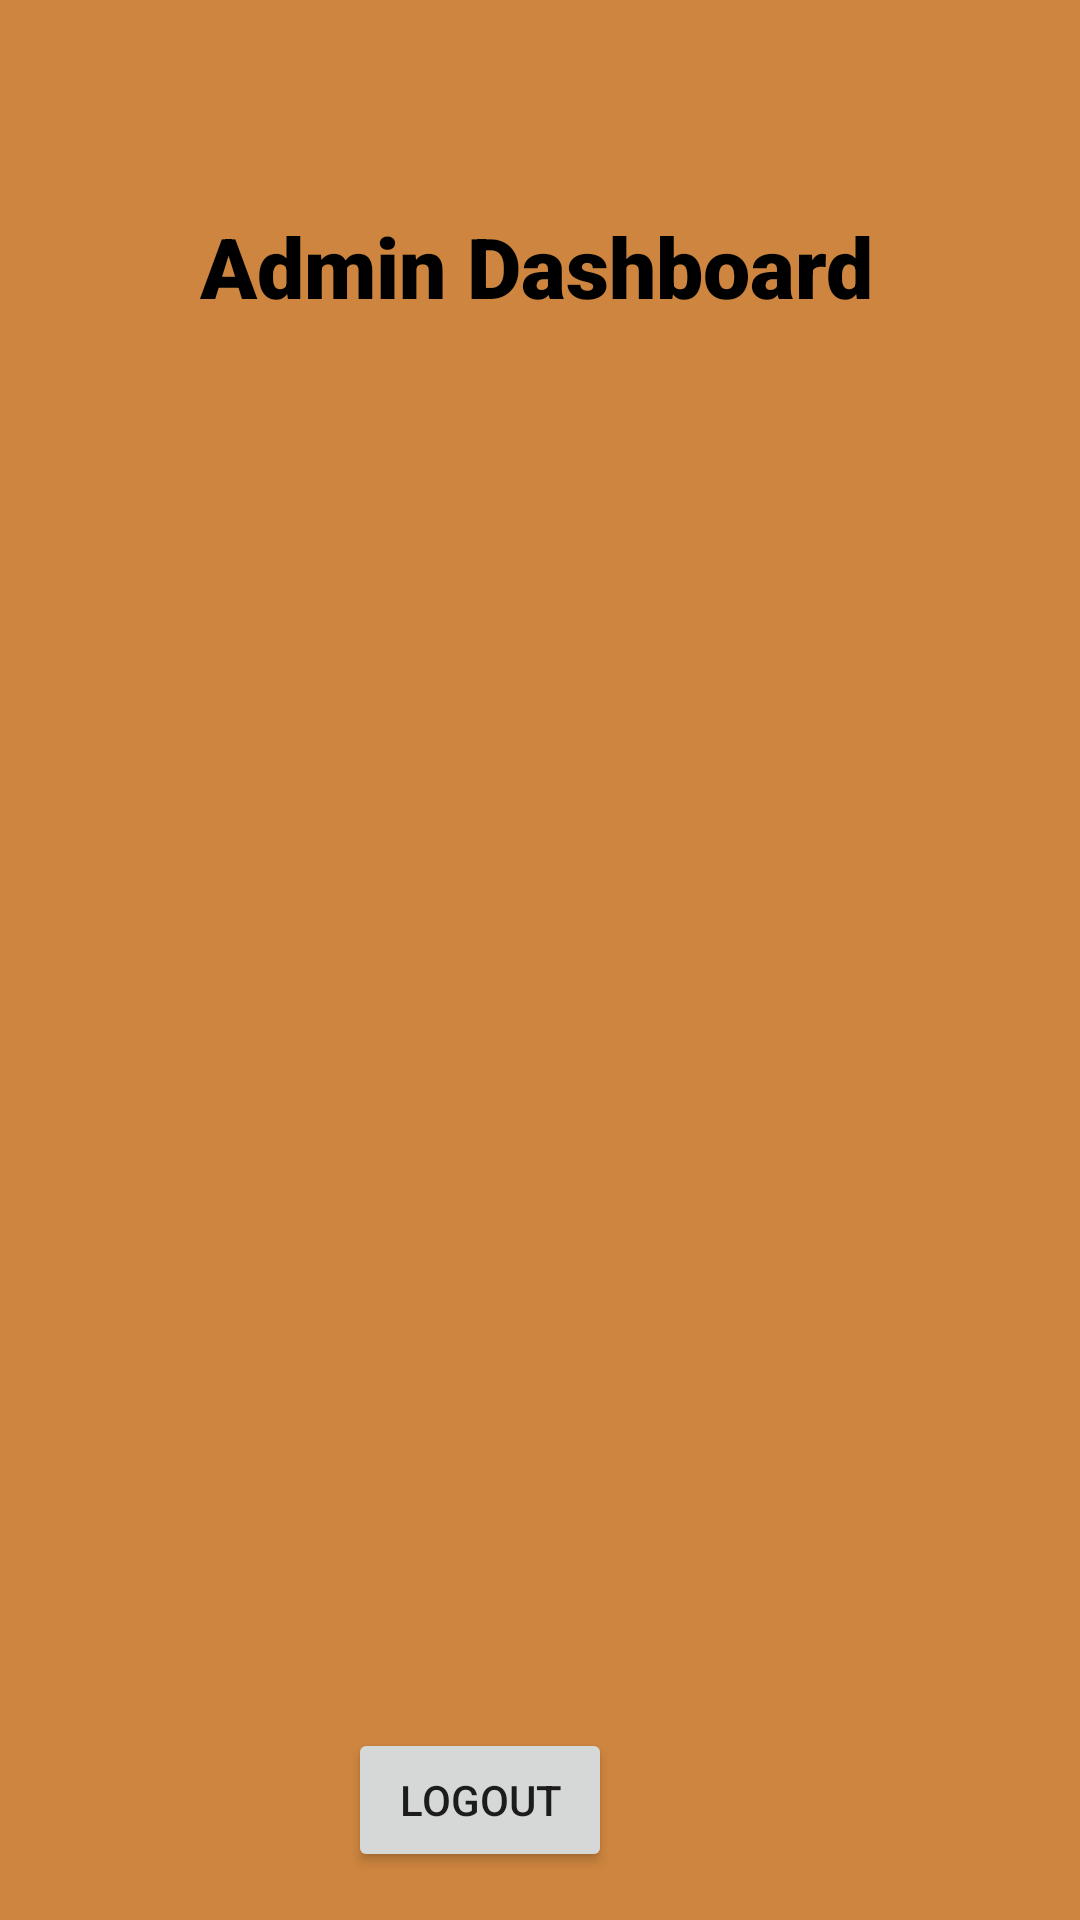

Layout XML and referenced resources for this Android screen:
<!-- AndroidManifest.xml: application theme Theme.SARSCoV3 -->
<!-- res/layout/activity_admin_login.xml -->
<?xml version="1.0" encoding="utf-8"?>
<androidx.constraintlayout.widget.ConstraintLayout xmlns:android="http://schemas.android.com/apk/res/android"
    xmlns:app="http://schemas.android.com/apk/res-auto"
    xmlns:tools="http://schemas.android.com/tools"
    android:layout_width="match_parent"
    android:layout_height="match_parent"
    android:background="@color/myBackground"
    tools:context=".MainActivity">

    <TextView
        android:id="@+id/hdoseEff"
        android:layout_width="wrap_content"
        android:layout_height="29dp"
        android:layout_marginStart="72dp"
        android:layout_marginBottom="28dp"
        app:layout_constraintBottom_toTopOf="@+id/lgOut"
        app:layout_constraintStart_toStartOf="parent" />

    <TextView
        android:id="@+id/vacGroup"
        android:layout_width="wrap_content"
        android:layout_height="29dp"
        android:layout_marginStart="72dp"
        android:layout_marginBottom="28dp"
        app:layout_constraintBottom_toTopOf="@+id/unvacGroup"
        app:layout_constraintStart_toStartOf="parent" />

    <TextView
        android:id="@+id/unvacGroup"
        android:layout_width="wrap_content"
        android:layout_height="29dp"
        android:layout_marginStart="72dp"
        android:layout_marginBottom="32dp"
        app:layout_constraintBottom_toTopOf="@+id/vacEff"
        app:layout_constraintStart_toStartOf="parent" />

    <TextView
        android:id="@+id/vacEff"
        android:layout_width="wrap_content"
        android:layout_height="29dp"
        android:layout_marginStart="72dp"
        android:layout_marginBottom="32dp"
        app:layout_constraintBottom_toTopOf="@+id/fdoseEff"
        app:layout_constraintStart_toStartOf="parent" />

    <TextView
        android:id="@+id/fdoseEff"
        android:layout_width="wrap_content"
        android:layout_height="29dp"
        android:layout_marginStart="72dp"
        android:layout_marginBottom="32dp"
        app:layout_constraintBottom_toTopOf="@+id/hdoseEff"
        app:layout_constraintStart_toStartOf="parent" />

    <TextView
        android:id="@+id/vaccine"
        android:layout_width="wrap_content"
        android:layout_height="29dp"
        android:layout_marginBottom="24dp"
        app:layout_constraintBottom_toTopOf="@+id/vacGroup"
        app:layout_constraintEnd_toEndOf="parent"
        app:layout_constraintStart_toStartOf="parent" />

    <TextView
        android:id="@+id/positiveCases"
        android:layout_width="wrap_content"
        android:layout_height="29dp"
        android:layout_marginStart="64dp"
        android:layout_marginBottom="32dp"
        app:layout_constraintBottom_toTopOf="@+id/vaccine"
        app:layout_constraintStart_toStartOf="parent" />

    <TextView
        android:id="@+id/textView8"
        android:layout_width="wrap_content"
        android:layout_height="wrap_content"
        android:fontFamily="sans-serif-black"
        android:text="Admin Dashboard"
        android:textColor="@color/black"
        android:textSize="28sp"
        app:layout_constraintBottom_toBottomOf="parent"
        app:layout_constraintHorizontal_bias="0.493"
        app:layout_constraintLeft_toLeftOf="parent"
        app:layout_constraintRight_toRightOf="parent"
        app:layout_constraintTop_toTopOf="parent"
        app:layout_constraintVertical_bias="0.116" />

    <Button
        android:id="@+id/lgOut"
        android:layout_width="wrap_content"
        android:layout_height="wrap_content"
        android:layout_marginEnd="156dp"
        android:layout_marginBottom="16dp"
        android:text="Logout"
        app:layout_constraintBottom_toBottomOf="parent"
        app:layout_constraintEnd_toEndOf="parent" />

    <TextView
        android:id="@+id/volunteers"
        android:layout_width="wrap_content"
        android:layout_height="29dp"
        android:layout_marginTop="44dp"
        app:layout_constraintBottom_toTopOf="@+id/positiveCases"
        app:layout_constraintEnd_toEndOf="parent"
        app:layout_constraintStart_toStartOf="parent"
        app:layout_constraintTop_toBottomOf="@+id/textView8"
        app:layout_constraintVertical_bias="0.6" />


</androidx.constraintlayout.widget.ConstraintLayout>
<!-- resources referenced by this layout -->
<resources>
  <color name="black">#FF000000</color>
  <color name="myBackground">#cd853f</color>
  <style name="Theme.SARSCoV3" parent="Theme.MaterialComponents.DayNight.DarkActionBar">
          
          <item name="colorPrimary">@color/purple_500</item>
          <item name="colorPrimaryVariant">@color/purple_700</item>
          <item name="colorOnPrimary">@color/white</item>
          
          <item name="colorSecondary">@color/teal_200</item>
          <item name="colorSecondaryVariant">@color/teal_700</item>
          <item name="colorOnSecondary">@color/black</item>
          
          <item name="android:statusBarColor" tools:targetApi="l">?attr/colorPrimaryVariant</item>
          
      </style>
  <color name="purple_500">#FF6200EE</color>
  <color name="purple_700">#FF3700B3</color>
  <color name="white">#FFFFFFFF</color>
  <color name="teal_200">#FF03DAC5</color>
  <color name="teal_700">#FF018786</color>
</resources>
